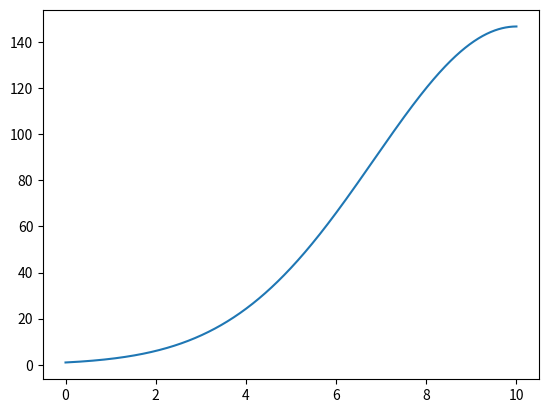

The script that saved this image: (Note: this script raises an exception after producing the figure.)
# -*- coding: utf-8 -*-
"""
Created on Wed Oct 07 21:37:52 2015

[redacted]
"""

import numpy as np
import matplotlib.pyplot as plt

def growth_v1(a, b, u0, T, n):
    t  = np.linspace(0, T, n+1)
    dt = T/float(n)
    u  = np.zeros(n+1)
    u[0] = u0
    alpha = a - b*t
    for k in range(n):
        u[k+1] = u[k]*(1+alpha[k]*dt)
    return t, u

def growth_v2(a, b, u0, T, n):
    t  = np.linspace(0, T, n+1)
    dt = T/float(n)
    u  = np.zeros(n+1)
    u[0] = u0
    alpha = a - b*0.5*T
    for k in range(n):
        u[k+1] = u[k]*(1+alpha*dt)
    return t, u
    
a  = 1.0
b  = 0.1
u0 = 1.0
T  = 10.0
n  = 1000

t_v1, u_v1 = growth_v1(a, b, u0, T, n)
t_v2, u_v2 = growth_v2(a, b, u0, T, n)

plt.plot(t_v1, u_v1, label='time variant growth coefficient')
plt.hold('on')
plt.plot(t_v2, u_v2, label='constant growth coefficient')
plt.legend(loc='best')